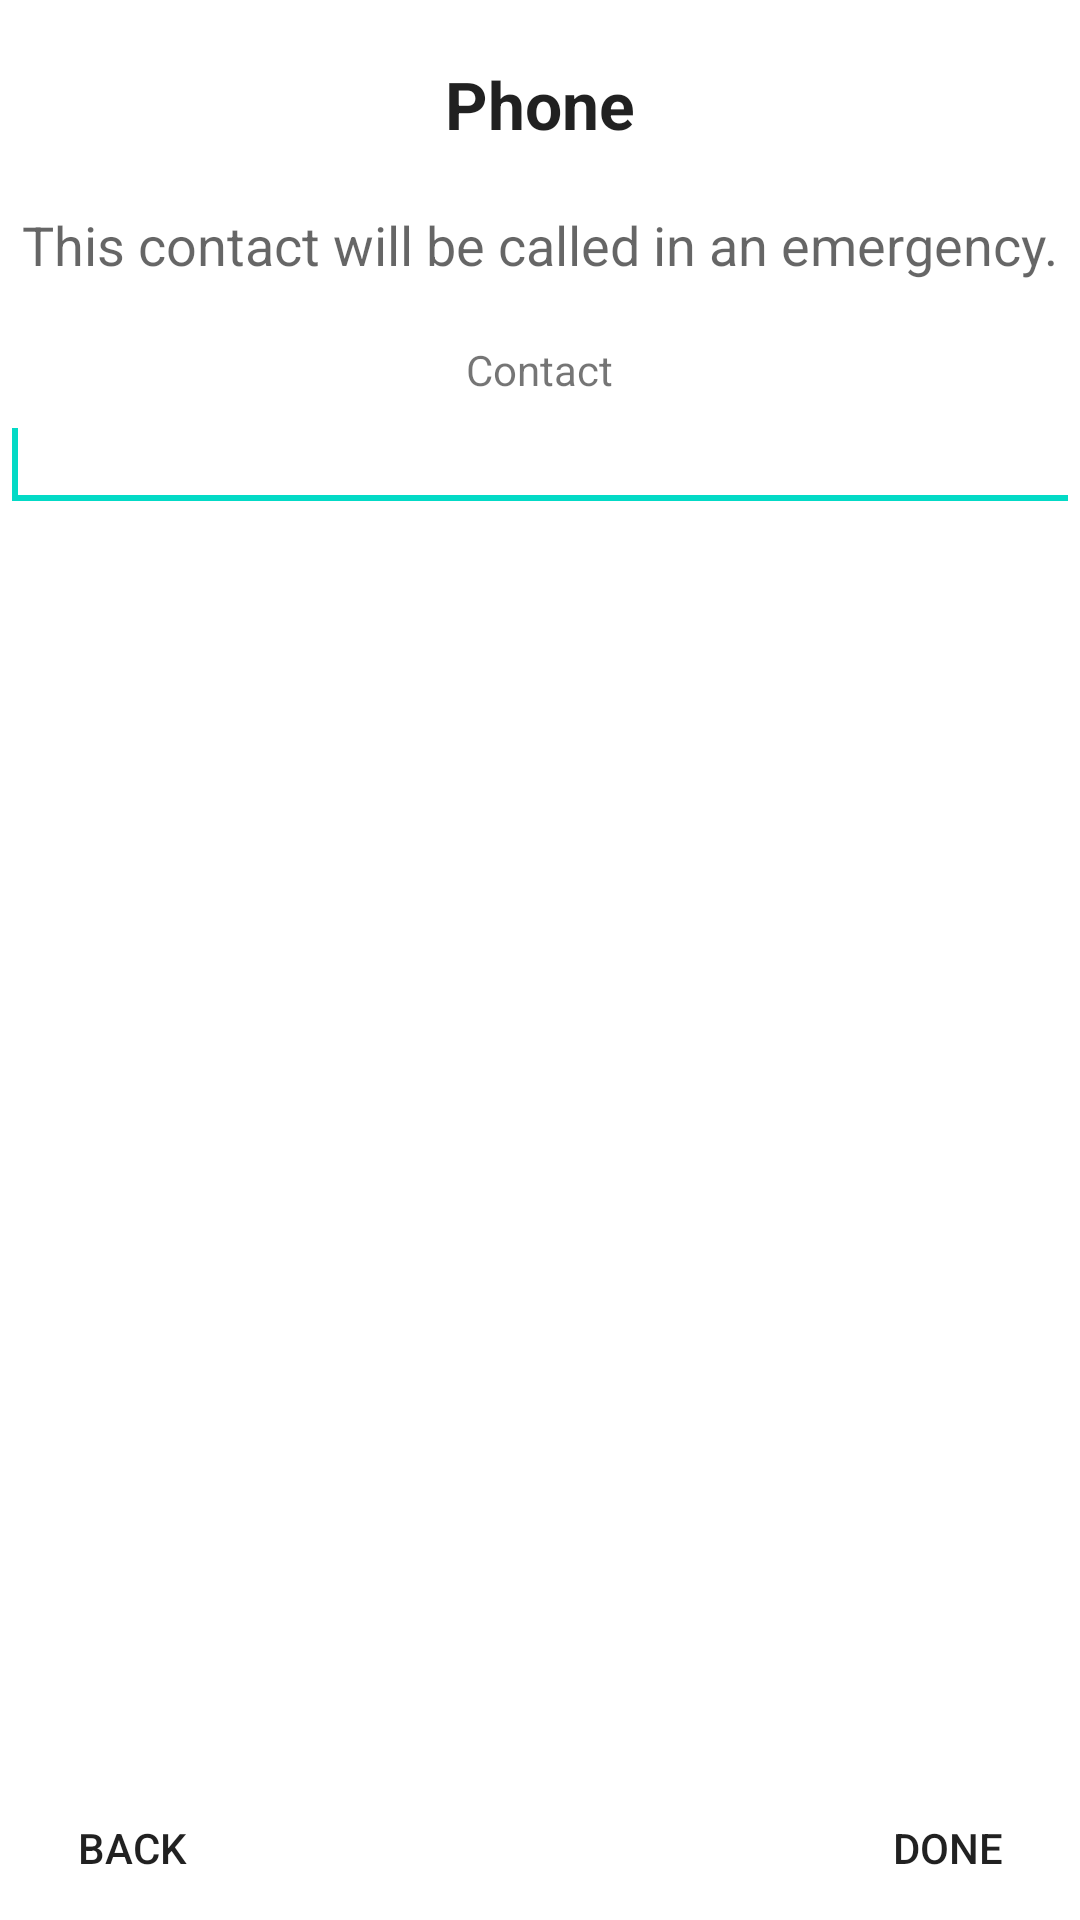

Layout XML and referenced resources for this Android screen:
<!-- AndroidManifest.xml: fallback theme Theme.MaterialComponents.DayNight.NoActionBar -->
<!-- res/layout/contacts_phone.xml -->
<?xml version="1.0" encoding="utf-8"?>
<LinearLayout xmlns:android="http://schemas.android.com/apk/res/android"
    android:layout_width="match_parent"
    android:layout_height="match_parent"
    android:gravity="center"
    android:orientation="vertical" >

    <TextView
        android:id="@+id/textView221"
        android:layout_width="wrap_content"
        android:layout_height="wrap_content"
        android:layout_marginTop="20sp"
        android:layout_marginBottom="20sp"
        android:text="Phone"
        android:textAppearance="?android:attr/textAppearanceLarge"
        android:textStyle="bold" />

    <TextView
        android:id="@+id/textView1"
        android:layout_width="wrap_content"
        android:layout_height="wrap_content"
        android:layout_marginBottom="20sp"
        android:text="This contact will be called in an emergency."
        android:textAppearance="?android:attr/textAppearanceMedium" />

    <TextView
        android:id="@+id/textView2"
        android:layout_width="wrap_content"
        android:layout_height="wrap_content"
        android:text="Contact"
        android:textAppearance="?android:attr/textAppearanceSmall" />

    <EditText
        android:id="@+id/editText1"
        android:layout_width="match_parent"
        android:layout_height="wrap_content"
        android:ems="10"
        android:inputType="phone" >

        <requestFocus />
    </EditText>
    
    <RelativeLayout
        android:layout_width="fill_parent"
        android:layout_height="fill_parent"
        android:orientation="horizontal" >

        <Button
            android:id="@+id/back_button"
            android:layout_width="wrap_content"
            android:layout_height="wrap_content"
            android:layout_alignParentBottom="true"
            android:layout_alignParentLeft="true"
            android:background="@null"
            android:text="Back" />


          <Button
            android:id="@+id/done_button"
            android:layout_width="wrap_content"
            android:layout_height="wrap_content"
            android:layout_alignParentBottom="true"
            android:layout_alignParentRight="true"
            android:background="@null"
            android:text="Done" />
    </RelativeLayout>

</LinearLayout>
<!-- resources referenced by this layout -->
<resources>

</resources>
